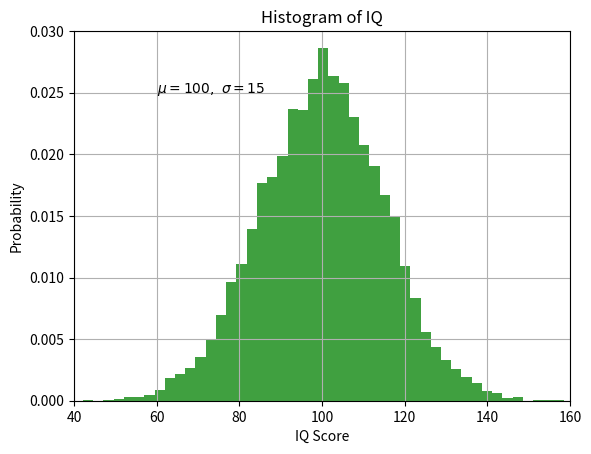

Python code for this plot:
import scipy as sp
import numpy as np
import matplotlib.pyplot as plt

from scipy.stats import norm

number_of_data_points = 99
random_data_set = np.random.randn(number_of_data_points)
print(type(random_data_set))

print(random_data_set.mean())
print(np.median(random_data_set))

min_max = np.array([random_data_set.min(), random_data_set.max()])
print(min_max)

spread_measures = np.array([np.std(random_data_set), np.var(random_data_set)])
print(spread_measures)

print(sp.stats.describe(random_data_set))

iq_mean = 100
iq_std_dev = 15
iq_distribution = norm(loc=iq_mean, scale=iq_std_dev)
for n in np.arange(8):
    print('{:6.2f}'.format(iq_distribution.rvs()))

iq_pdf = iq_distribution.pdf(110)
print('{:6.2f}'.format(iq_pdf))

iq_value = 120
iq_below = iq_distribution.cdf (iq_value)
iq_above = 1 - iq_below
print('Probability that IQ is below{:4d} is {:4.2f}; probability above: {:4.2f}'.format(iq_value, iq_below, iq_above))

mu, sigma = 100, 15
data_set = mu + sigma * np.random.randn(10000)

# the histogram of the data
n, bins, patches = plt.hist(data_set, 50, density=1, facecolor='g', alpha=0.75)

plt.xlabel('IQ Score')
plt.ylabel('Probability')
plt.title('Histogram of IQ')
plt.text(60, .025, r'$\mu=100,\ \sigma=15$')
plt.axis([40, 160, 0, 0.03])
plt.grid(True)
plt.show()
